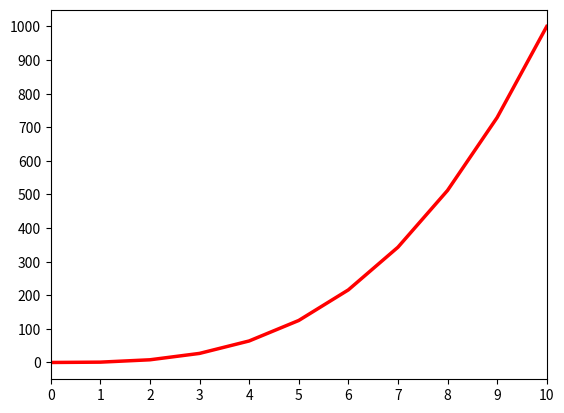

Write the Python code that produced this figure.
#!/usr/bin/env python3
import numpy as np
import matplotlib.pyplot as plt

y = np.arange(0, 11) ** 3

fig, ax = plt.subplots()
ax.plot(y, linewidth=2.5, color='red')
ax.set(xlim=(0, 10), xticks=np.arange(0, 11), yticks=np.arange(0, 1001, 100))
plt.show()
